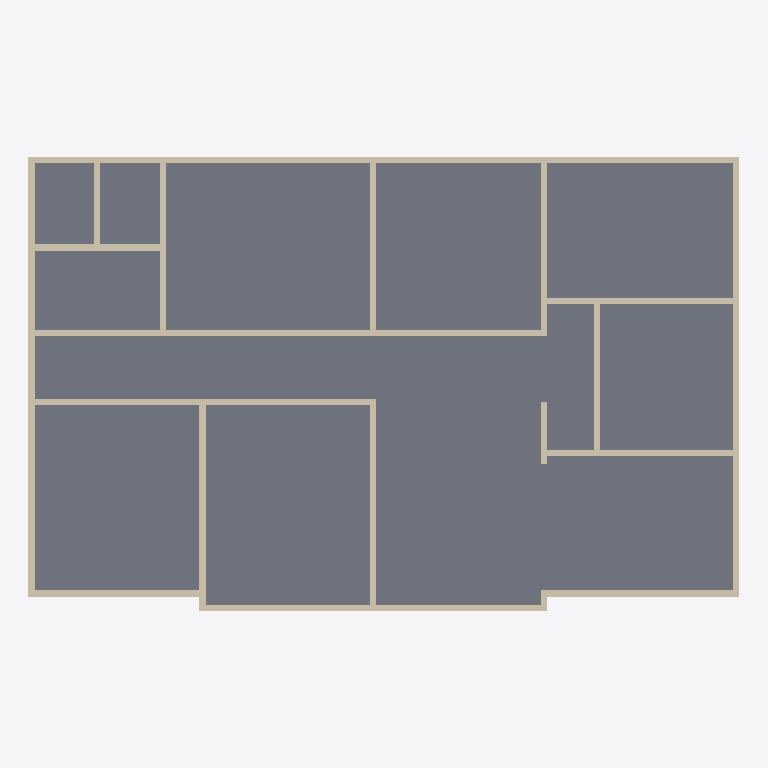
Plan cut of the same IFC building model at storey 'Niveau 1' (level 3.06 m, cut at 4.46 m), seen from above with north up, elements coloured by IFC class: 21 walls (beige), 10 slabs (grey). Cut surfaces are drawn darker.
Extent 17.1 m × 10.9 m × 3.3 m (x, y, z). Storeys (2): Niveau 0 at 0.00 m; Niveau 1 at 3.06 m. Elements (62): 21 IfcWallStandardCase, 20 IfcSlab, 11 IfcDoor, 10 IfcWindow.

HEADER;
FILE_DESCRIPTION(('ViewDefinition [CoordinationView_V2.0]'),'2;1');
FILE_NAME('0001','2020-05-29T23:45:49',(''),(''),'The EXPRESS Data Manager Version 5.02.0100.07 : 28 Aug 2013','20190327_2315(x64) - Exporter 20.1.0.1 - Interface alternative d''export 20.1.0.1','');
FILE_SCHEMA(('IFC2X3'));
ENDSEC;
DATA;
#117=IFCPROJECT('2Cskvgu1zA8QoPJG4YBZrX',#42,'0001',$,$,'Nom du projet','Etat du projet',(#109),#104);
#149=IFCSITE('2Cskvgu1zA8QoPJG4YBZrZ',#42,'Default',$,$,#146,$,$,.ELEMENT.,$,$,$,$,$);
#128=IFCBUILDING('2Cskvgu1zA8QoPJG4YBZrW',#42,'',$,$,#33,$,'',.ELEMENT.,$,$,$);
#137=IFCBUILDINGSTOREY('2Cskvgu1zA8QoPJG7TqS3n',#42,'Niveau 0',$,'Niveau:Ligne du Niveau',#135,$,'Niveau 0',.ELEMENT.,-1.949161E-14);
#143=IFCBUILDINGSTOREY('2Cskvgu1zA8QoPJG7TqSNd',#42,'Niveau 1',$,'Niveau:Ligne du Niveau',#142,$,'Niveau 1',.ELEMENT.,3.06);
#95979=IFCSLAB('3eSuex2JH0vxATs06gLBNv',#42,'Sol:Dalle en béton - 250 mm:288727',$,'Sol:Dalle en béton - 250 mm',#95947,#95976,'288727',.FLOOR.);
#96085=IFCSLAB('3eSuex2JH0vxATs06gLBN5',#42,'Sol:Dalle en béton - 250 mm:288747',$,'Sol:Dalle en béton - 250 mm',#96068,#96082,'288747',.FLOOR.);
#95858=IFCSLAB('3eSuex2JH0vxATs06gLBNh',#42,'Sol:Dalle en béton - 250 mm:288709',$,'Sol:Dalle en béton - 250 mm',#95841,#95855,'288709',.FLOOR.);
#95805=IFCSLAB('3eSuex2JH0vxATs06gLBMI',#42,'Sol:Dalle en béton - 250 mm:288700',$,'Sol:Dalle en béton - 250 mm',#95788,#95802,'288700',.FLOOR.);
#95752=IFCSLAB('3eSuex2JH0vxATs06gLBMT',#42,'Sol:Dalle en béton - 250 mm:288691',$,'Sol:Dalle en béton - 250 mm',#95735,#95749,'288691',.FLOOR.);
#96138=IFCSLAB('3eSuex2JH0vxATs06gLBNQ',#42,'Sol:Dalle en béton - 250 mm:288756',$,'Sol:Dalle en béton - 250 mm',#96121,#96135,'288756',.FLOOR.);
#95911=IFCSLAB('3eSuex2JH0vxATs06gLBNW',#42,'Sol:Dalle en béton - 250 mm:288718',$,'Sol:Dalle en béton - 250 mm',#95894,#95908,'288718',.FLOOR.);
#96244=IFCSLAB('3eSuex2JH0vxATs06gLBea',#42,'Sol:Dalle en béton - 250 mm:288778',$,'Sol:Dalle en béton - 250 mm',#96227,#96241,'288778',.FLOOR.);
#96032=IFCSLAB('3eSuex2JH0vxATs06gLBNC',#42,'Sol:Dalle en béton - 250 mm:288738',$,'Sol:Dalle en béton - 250 mm',#96015,#96029,'288738',.FLOOR.);
#96191=IFCSLAB('3eSuex2JH0vxATs06gLBel',#42,'Sol:Dalle en béton - 250 mm:288769',$,'Sol:Dalle en béton - 250 mm',#96174,#96188,'288769',.FLOOR.);
#193=IFCWALLSTANDARDCASE('1P7sDuSMzEgObUg8xZRwgl',#42,'Mur de base:Générique - Ext. 150 mm:256996',$,'Mur de base:Générique - Ext. 150 mm',#156,#187,'256996');
#627=IFCWALLSTANDARDCASE('1P7sDuSMzEgObUg8xZRwwD',#42,'Mur de base:Générique - Ext. 150 mm:257990',$,'Mur de base:Générique - Ext. 150 mm',#605,#623,'257990');
#580=IFCWALLSTANDARDCASE('1P7sDuSMzEgObUg8xZRw$Q',#42,'Mur de base:Générique - Ext. 150 mm:257681',$,'Mur de base:Générique - Ext. 150 mm',#558,#576,'257681');
#298=IFCWALLSTANDARDCASE('1P7sDuSMzEgObUg8xZRwqU',#42,'Mur de base:Générique - Ext. 150 mm:257109',$,'Mur de base:Générique - Ext. 150 mm',#276,#294,'257109');
#439=IFCWALLSTANDARDCASE('1P7sDuSMzEgObUg8xZRwpT',#42,'Mur de base:Générique - Ext. 150 mm:257430',$,'Mur de base:Générique - Ext. 150 mm',#417,#435,'257430');
#3721=IFCWALLSTANDARDCASE('3dnNKZ5RDAnw$dY2SkO3ce',#42,'Mur de base:Générique - Ext. 150 mm:263240',$,'Mur de base:Générique - Ext. 150 mm',#3699,#3717,'263240');
#345=IFCWALLSTANDARDCASE('1P7sDuSMzEgObUg8xZRwsf',#42,'Mur de base:Générique - Ext. 150 mm:257250',$,'Mur de base:Générique - Ext. 150 mm',#323,#341,'257250');
#815=IFCWALLSTANDARDCASE('1P7sDuSMzEgObUg8xZRxBK',#42,'Mur de base:Générique - Ext. 150 mm:258975',$,'Mur de base:Générique - Ext. 150 mm',#793,#811,'258975');
#862=IFCWALLSTANDARDCASE('1P7sDuSMzEgObUg8xZRxK7',#42,'Mur de base:Générique - Ext. 150 mm:259148',$,'Mur de base:Générique - Ext. 150 mm',#840,#858,'259148');
#533=IFCWALLSTANDARDCASE('1P7sDuSMzEgObUg8xZRwzv',#42,'Mur de base:Générique - Ext. 150 mm:257586',$,'Mur de base:Générique - Ext. 150 mm',#511,#529,'257586');
#956=IFCWALLSTANDARDCASE('1P7sDuSMzEgObUg8xZRxZX',#42,'Mur de base:Générique - Ext. 150 mm:260522',$,'Mur de base:Générique - Ext. 150 mm',#934,#952,'260522');
#1003=IFCWALLSTANDARDCASE('1P7sDuSMzEgObUg8xZRxj5',#42,'Mur de base:Générique - Ext. 150 mm:260622',$,'Mur de base:Générique - Ext. 150 mm',#981,#999,'260622');
#674=IFCWALLSTANDARDCASE('1P7sDuSMzEgObUg8xZRx1r',#42,'Mur de base:Générique - Ext. 150 mm:258366',$,'Mur de base:Générique - Ext. 150 mm',#652,#670,'258366');
#721=IFCWALLSTANDARDCASE('1P7sDuSMzEgObUg8xZRx3_',#42,'Mur de base:Générique - Ext. 150 mm:258485',$,'Mur de base:Générique - Ext. 150 mm',#699,#717,'258485');
#768=IFCWALLSTANDARDCASE('1P7sDuSMzEgObUg8xZRxCc',#42,'Mur de base:Générique - Ext. 150 mm:258669',$,'Mur de base:Générique - Ext. 150 mm',#746,#764,'258669');
#1050=IFCWALLSTANDARDCASE('1P7sDuSMzEgObUg8xZRxso',#42,'Mur de base:Générique - Ext. 150 mm:261369',$,'Mur de base:Générique - Ext. 150 mm',#1028,#1046,'261369');
#1097=IFCWALLSTANDARDCASE('1P7sDuSMzEgObUg8xZQ47H',#42,'Mur de base:Générique - Ext. 150 mm:262298',$,'Mur de base:Générique - Ext. 150 mm',#1075,#1093,'262298');
#1144=IFCWALLSTANDARDCASE('1P7sDuSMzEgObUg8xZQ46y',#42,'Mur de base:Générique - Ext. 150 mm:262391',$,'Mur de base:Générique - Ext. 150 mm',#1122,#1140,'262391');
#909=IFCWALLSTANDARDCASE('1P7sDuSMzEgObUg8xZRxHv',#42,'Mur de base:Générique - Ext. 150 mm:259378',$,'Mur de base:Générique - Ext. 150 mm',#887,#905,'259378');
#486=IFCWALLSTANDARDCASE('1P7sDuSMzEgObUg8xZRwpm',#42,'Mur de base:Générique - Ext. 150 mm:257467',$,'Mur de base:Générique - Ext. 150 mm',#464,#482,'257467');
#392=IFCWALLSTANDARDCASE('1P7sDuSMzEgObUg8xZRwnI',#42,'Mur de base:Générique - Ext. 150 mm:257305',$,'Mur de base:Générique - Ext. 150 mm',#370,#388,'257305');
ENDSEC;